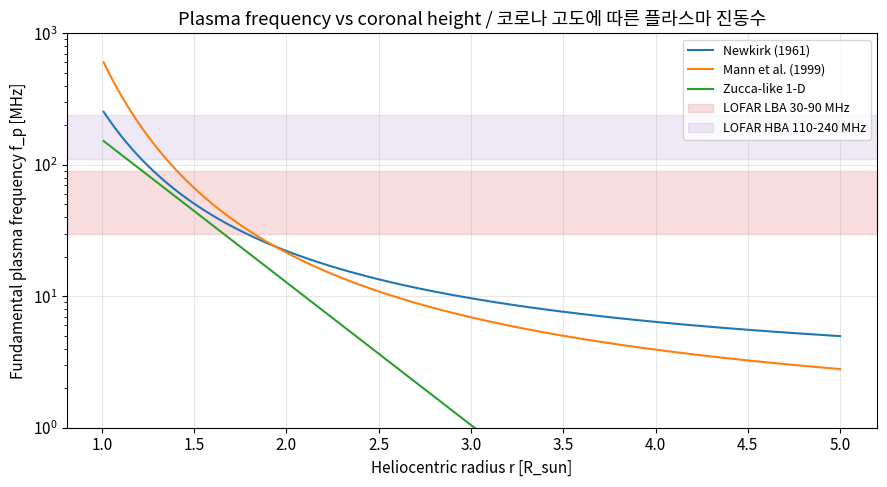
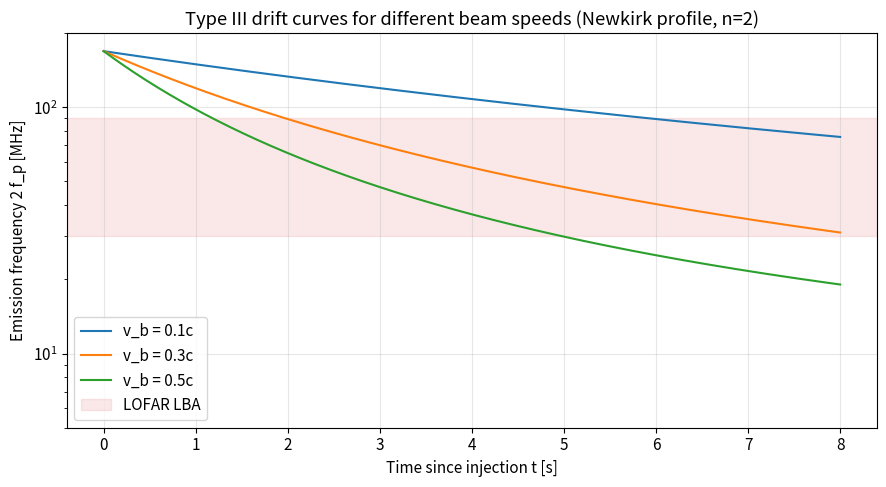
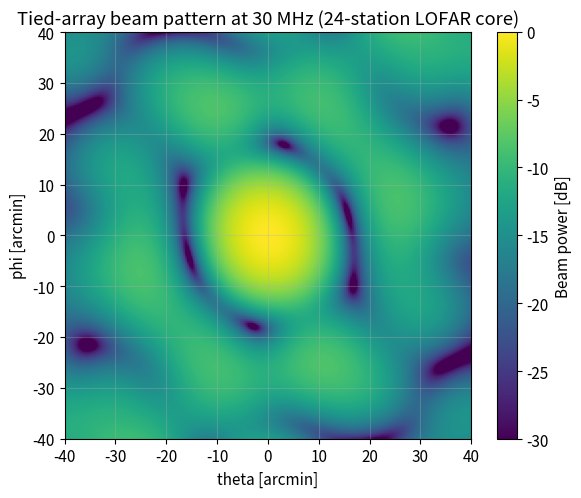
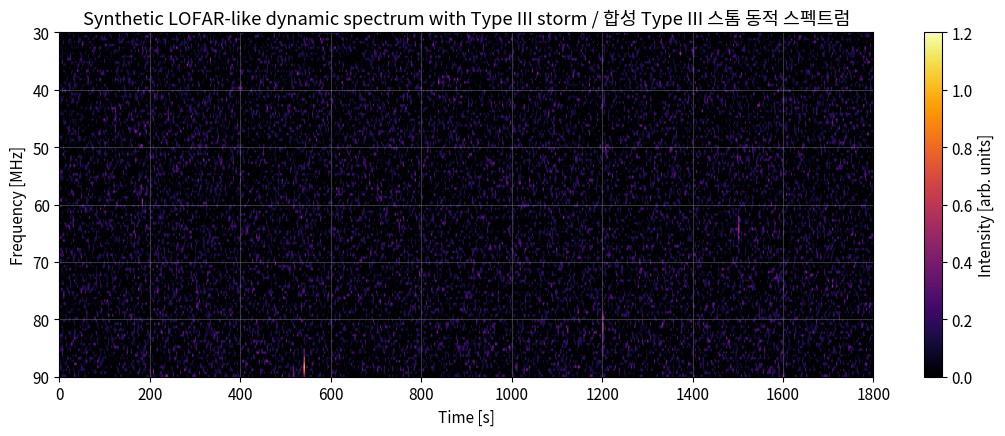
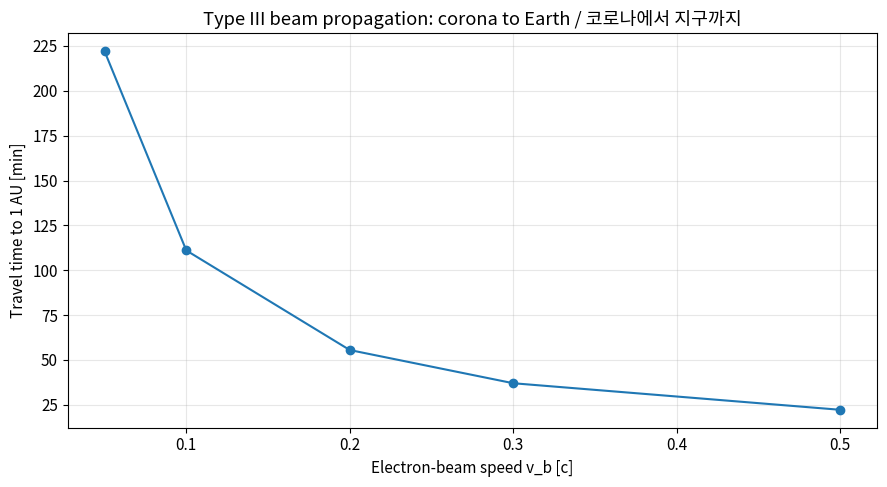
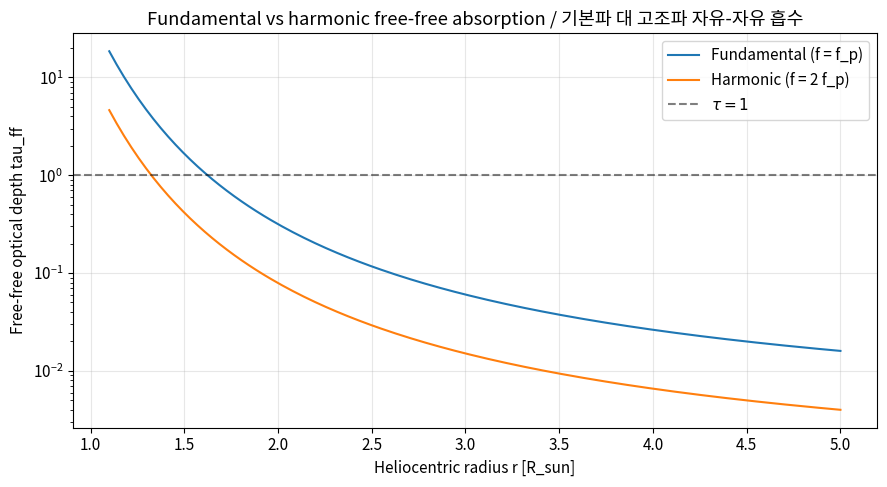

Here is the Python script that generated these plots, in order:
"""Imports and global constants.

This cell sets up the numerical libraries and physical constants used
throughout the notebook. All quantities follow CGS where convenient,
with electron densities in cm^-3 and frequencies in Hz/MHz.
"""

import numpy as np
import matplotlib.pyplot as plt

R_SUN_CM: float = 6.957e10  # Solar radius in cm
C_LIGHT_CM: float = 2.998e10  # Speed of light in cm/s
AU_CM: float = 1.496e13  # 1 Astronomical Unit in cm
C_PLASMA: float = 8980.0  # Hz * cm^(3/2); plasma-frequency constant

plt.rcParams.update({
    'figure.figsize': (9, 5),
    'axes.grid': True,
    'grid.alpha': 0.3,
    'font.size': 11,
})

def newkirk_density(r_rsun: np.ndarray, fold: float = 1.0) -> np.ndarray:
    """Newkirk (1961) radial coronal electron-density model.

    n_e(r) = fold * 4.2e4 * 10^(4.32 / r)  [cm^-3], r in R_sun.

    Args:
        r_rsun: Heliocentric radius in solar radii.
        fold: Multiplicative fold factor (1 for normal streamer, 4 for dense).

    Returns:
        Electron density in cm^-3 at each r.
    """
    return fold * 4.2e4 * 10 ** (4.32 / r_rsun)


def mann_density(r_rsun: np.ndarray) -> np.ndarray:
    """Mann et al. (1999) hydrostatic coronal electron-density model.

    A simplified isothermal hydrostatic profile with T ~ 1.4 MK.

    Args:
        r_rsun: Heliocentric radius in solar radii.

    Returns:
        Electron density in cm^-3 at each r.
    """
    n0 = 5.14e9
    A = 13.6
    return n0 * np.exp(A * (1.0 / r_rsun - 1.0))


def zucca_like_density(r_rsun: np.ndarray) -> np.ndarray:
    """Simplified Zucca-like 1-D radial approximation for illustration.

    This is not the true 2-D DEM+pB map of Zucca et al. (2014) but a
    representative radial slice intermediate between Newkirk and Mann.

    Args:
        r_rsun: Heliocentric radius in solar radii.

    Returns:
        Electron density in cm^-3 at each r.
    """
    return 3.0e8 * np.exp(-5.0 * (r_rsun - 1.0))


def plasma_frequency(n_e: np.ndarray) -> np.ndarray:
    """Compute plasma frequency f_p = C * sqrt(N_e).

    Args:
        n_e: Electron density in cm^-3.

    Returns:
        Plasma frequency in Hz.
    """
    return C_PLASMA * np.sqrt(n_e)


r = np.linspace(1.01, 5.0, 400)
fp_newkirk = plasma_frequency(newkirk_density(r)) / 1e6
fp_mann = plasma_frequency(mann_density(r)) / 1e6
fp_zucca = plasma_frequency(zucca_like_density(r)) / 1e6

fig, ax = plt.subplots()
ax.plot(r, fp_newkirk, label='Newkirk (1961)')
ax.plot(r, fp_mann, label='Mann et al. (1999)')
ax.plot(r, fp_zucca, label='Zucca-like 1-D')
ax.axhspan(30, 90, alpha=0.15, color='C3', label='LOFAR LBA 30-90 MHz')
ax.axhspan(110, 240, alpha=0.15, color='C4', label='LOFAR HBA 110-240 MHz')
ax.set_xlabel('Heliocentric radius r [R_sun]')
ax.set_ylabel('Fundamental plasma frequency f_p [MHz]')
ax.set_yscale('log')
ax.set_ylim(1, 1000)
ax.set_title('Plasma frequency vs coronal height / 코로나 고도에 따른 플라스마 진동수')
ax.legend(loc='upper right', fontsize=9)
plt.tight_layout()
plt.show()

def type3_drift(v_beam_c: float, r0_rsun: float = 1.5,
                t_max_s: float = 10.0, n_harmonic: int = 2,
                density_fn=newkirk_density) -> tuple:
    """Compute Type III drift curve f(t) for a radially moving electron beam.

    Args:
        v_beam_c: Beam speed in units of c.
        r0_rsun: Starting heliocentric radius in R_sun.
        t_max_s: Duration of the trajectory in seconds.
        n_harmonic: Plasma emission harmonic number (1=fundamental, 2=harmonic).
        density_fn: A callable n_e(r) in cm^-3.

    Returns:
        Tuple of (t_array_s, f_array_MHz, r_array_rsun).
    """
    t = np.linspace(0.0, t_max_s, 500)
    dr_per_s_rsun = v_beam_c * C_LIGHT_CM / R_SUN_CM
    r_t = r0_rsun + dr_per_s_rsun * t
    ne = density_fn(r_t)
    f_mhz = n_harmonic * plasma_frequency(ne) / 1e6
    return t, f_mhz, r_t


fig, ax = plt.subplots()
for v_c, colour in zip([0.1, 0.3, 0.5], ['C0', 'C1', 'C2']):
    t, f_mhz, r_t = type3_drift(v_c, r0_rsun=1.3, t_max_s=8.0)
    ax.plot(t, f_mhz, color=colour, label=f'v_b = {v_c:.1f}c')

ax.set_xlabel('Time since injection t [s]')
ax.set_ylabel('Emission frequency 2 f_p [MHz]')
ax.set_ylim(5, 200)
ax.set_yscale('log')
ax.axhspan(30, 90, alpha=0.1, color='C3', label='LOFAR LBA')
ax.set_title('Type III drift curves for different beam speeds (Newkirk profile, n=2)')
ax.legend()
plt.tight_layout()
plt.show()

# Compute drift rates numerically around f = 50 MHz
for v_c in [0.1, 0.3, 0.5]:
    t, f_mhz, _ = type3_drift(v_c, r0_rsun=1.3, t_max_s=8.0)
    idx = np.argmin(np.abs(f_mhz - 50.0))
    df_dt = np.gradient(f_mhz, t)[idx]
    print(f'  v_b = {v_c:.1f}c  ->  df/dt near 50 MHz = {df_dt:+.2f} MHz/s')

def tied_array_beam(positions_m: np.ndarray, wavelength_m: float,
                    theta_arcmin: np.ndarray, phi_arcmin: np.ndarray,
                    pointing: tuple = (0.0, 0.0)) -> np.ndarray:
    """Synthesize a tied-array beam power pattern.

    Implements W(theta, phi) = sum_n w_n * exp(i k . r_n) with uniform weights.

    Args:
        positions_m: (N, 2) array of station x, y positions in metres.
        wavelength_m: Observing wavelength in metres.
        theta_arcmin: 1D array of offsets in one sky direction (arcmin).
        phi_arcmin: 1D array of offsets in the orthogonal sky direction (arcmin).
        pointing: (theta0, phi0) beam pointing in arcmin.

    Returns:
        2D array |W|^2 over the (theta, phi) sky grid, normalised to its peak.
    """
    arcmin_to_rad = np.pi / (180.0 * 60.0)
    theta_rad = theta_arcmin * arcmin_to_rad
    phi_rad = phi_arcmin * arcmin_to_rad
    theta0 = pointing[0] * arcmin_to_rad
    phi0 = pointing[1] * arcmin_to_rad
    k = 2.0 * np.pi / wavelength_m
    tg, pg = np.meshgrid(theta_rad, phi_rad, indexing='ij')
    W = np.zeros_like(tg, dtype=np.complex128)
    for x, y in positions_m:
        phase_target = k * (x * tg + y * pg)
        phase_point = k * (x * theta0 + y * phi0)
        W += np.exp(1j * (phase_target - phase_point))
    W /= len(positions_m)
    return np.abs(W) ** 2


rng = np.random.default_rng(seed=42)
N_stations = 24
baseline_m = 2000.0
positions = rng.uniform(-baseline_m / 2, baseline_m / 2, size=(N_stations, 2))

theta_grid = np.linspace(-40, 40, 200)
phi_grid = np.linspace(-40, 40, 200)

for freq_mhz in [30.0, 60.0, 90.0]:
    wl_m = 3e8 / (freq_mhz * 1e6)
    W_pow = tied_array_beam(positions, wl_m, theta_grid, phi_grid)
    # Measure FWHM along theta at phi = 0
    cut = W_pow[:, len(phi_grid) // 2]
    half_max = cut.max() / 2
    crossings = np.where(np.diff(np.sign(cut - half_max)))[0]
    if len(crossings) >= 2:
        fwhm = theta_grid[crossings[-1]] - theta_grid[crossings[0]]
    else:
        fwhm = float('nan')
    # Compare with theoretical 1.22 lambda / B
    fwhm_theory_arcmin = 1.22 * wl_m / baseline_m * (180 * 60 / np.pi)
    print(f'  f = {freq_mhz:.0f} MHz:  measured FWHM = {fwhm:.1f}\';  '
          f'1.22 lambda/B = {fwhm_theory_arcmin:.1f}\' ')

# Plot 30 MHz pattern in 2D
wl_30 = 3e8 / 30e6
W_30 = tied_array_beam(positions, wl_30, theta_grid, phi_grid)
fig, ax = plt.subplots(figsize=(6, 5))
im = ax.imshow(10 * np.log10(W_30 + 1e-6), extent=[-40, 40, -40, 40],
               origin='lower', cmap='viridis', vmin=-30, vmax=0)
cbar = plt.colorbar(im, ax=ax)
cbar.set_label('Beam power [dB]')
ax.set_xlabel('theta [arcmin]')
ax.set_ylabel('phi [arcmin]')
ax.set_title('Tied-array beam pattern at 30 MHz (24-station LOFAR core)')
plt.tight_layout()
plt.show()

def synthetic_dynamic_spectrum(t_s: np.ndarray, f_mhz: np.ndarray,
                                bursts: list, noise_level: float = 0.1) -> np.ndarray:
    """Build a 2D synthetic dynamic spectrum containing Type III bursts.

    Each burst is characterised by (t0, v_beam_c, r0, amplitude, width_s).

    Args:
        t_s: 1D array of time samples in seconds.
        f_mhz: 1D array of frequency samples in MHz.
        bursts: List of tuples (t0_s, v_beam_c, r0_rsun, amp, width_s).
        noise_level: Standard deviation of additive Gaussian noise.

    Returns:
        2D array of intensity (f, t) in arbitrary units.
    """
    rng_local = np.random.default_rng(seed=7)
    dyn_spec = rng_local.normal(0, noise_level, size=(len(f_mhz), len(t_s)))
    for t0_s, v_c, r0, amp, wid in bursts:
        t_rel = t_s - t0_s
        dr_per_s = v_c * C_LIGHT_CM / R_SUN_CM
        r_track = r0 + dr_per_s * np.maximum(t_rel, 0)
        f_track_mhz = 2.0 * plasma_frequency(newkirk_density(r_track)) / 1e6
        for i, f_i in enumerate(f_mhz):
            # Gaussian ridge around f_track with temporal envelope
            dist_f = np.abs(f_i - f_track_mhz)
            env_t = np.exp(-((t_rel) / wid) ** 2) * (t_rel >= -wid)
            ridge = amp * env_t * np.exp(-(dist_f / 3.0) ** 2)
            dyn_spec[i] += ridge
    return dyn_spec


t_s = np.linspace(0, 1800, 600)  # 30 min at 3 s cadence (illustrative)
f_mhz = np.linspace(30, 90, 120)
bursts_list = [
    (120.0, 0.5, 1.3, 1.0, 3.0),
    (300.0, 0.3, 1.2, 0.8, 4.0),
    (540.0, 0.55, 1.35, 1.2, 2.5),
    (900.0, 0.4, 1.25, 0.9, 3.5),
    (1200.0, 0.35, 1.3, 0.7, 4.0),
    (1500.0, 0.5, 1.2, 1.1, 3.0),
]
spec = synthetic_dynamic_spectrum(t_s, f_mhz, bursts_list, noise_level=0.15)

fig, ax = plt.subplots(figsize=(11, 4.5))
im = ax.imshow(spec, aspect='auto', origin='upper',
               extent=[t_s[0], t_s[-1], f_mhz[-1], f_mhz[0]],
               cmap='inferno', vmin=0, vmax=1.2)
plt.colorbar(im, ax=ax, label='Intensity [arb. units]')
ax.set_xlabel('Time [s]')
ax.set_ylabel('Frequency [MHz]')
ax.set_title('Synthetic LOFAR-like dynamic spectrum with Type III storm / 합성 Type III 스톰 동적 스펙트럼')
plt.tight_layout()
plt.show()

def parker_spiral_length_au(v_sw_kms: float = 450.0, r_au: float = 1.0) -> float:
    """Approximate length of a Parker-spiral field line from the Sun to r_au.

    At 1 AU the spiral angle is ~45 degrees, so the path length is
    approximately r_au / cos(spiral_angle).

    Args:
        v_sw_kms: Solar wind speed in km/s.
        r_au: Heliocentric distance in AU.

    Returns:
        Field-line path length in AU.
    """
    omega_sun = 2.66e-6  # rad/s, solar equatorial rotation
    v_sw_cm = v_sw_kms * 1e5
    r_cm = r_au * AU_CM
    spiral_angle = np.arctan(omega_sun * r_cm / v_sw_cm)
    return r_au / np.cos(spiral_angle)


L_au = parker_spiral_length_au(v_sw_kms=450.0, r_au=1.0)
L_cm = L_au * AU_CM
v_beam_fracs = np.array([0.05, 0.1, 0.2, 0.3, 0.5])
t_travel_s = L_cm / (v_beam_fracs * C_LIGHT_CM)

print(f'Parker-spiral length at 1 AU: {L_au:.2f} AU')
print('Beam speed [c]     Travel time [min]')
for v_c, t_s_val in zip(v_beam_fracs, t_travel_s):
    print(f'      {v_c:.2f}              {t_s_val / 60:.1f}')

fig, ax = plt.subplots()
ax.plot(v_beam_fracs, t_travel_s / 60, 'o-')
ax.set_xlabel('Electron-beam speed v_b [c]')
ax.set_ylabel('Travel time to 1 AU [min]')
ax.set_title('Type III beam propagation: corona to Earth / 코로나에서 지구까지')
plt.tight_layout()
plt.show()

def free_free_tau(n_e: np.ndarray, T_K: float, f_hz: np.ndarray,
                  path_cm: float) -> np.ndarray:
    """Compute free-free (bremsstrahlung) optical depth.

    Standard CGS expression (approximate, Gaunt ~ 1):
        tau_ff = 0.2 * n_e^2 * T^(-3/2) * f^(-2) * L
    with n_e in cm^-3, T in K, f in Hz, L in cm.

    Args:
        n_e: Electron density in cm^-3.
        T_K: Electron temperature in K.
        f_hz: Frequency in Hz.
        path_cm: Path length through emitting plasma in cm.

    Returns:
        Dimensionless optical depth.
    """
    return 0.2 * n_e ** 2 * T_K ** (-1.5) * f_hz ** (-2) * path_cm


r_grid = np.linspace(1.1, 5.0, 200)
ne = newkirk_density(r_grid)
fp_hz = plasma_frequency(ne)
f_fund = fp_hz
f_harm = 2.0 * fp_hz
path_cm = 0.5 * R_SUN_CM  # typical emission region path length
T_corona = 1.4e6

tau_fund = free_free_tau(ne, T_corona, f_fund, path_cm)
tau_harm = free_free_tau(ne, T_corona, f_harm, path_cm)

fig, ax = plt.subplots()
ax.plot(r_grid, tau_fund, label=r'Fundamental (f = f_p)')
ax.plot(r_grid, tau_harm, label=r'Harmonic (f = 2 f_p)')
ax.axhline(1, color='k', linestyle='--', alpha=0.5, label=r'$\tau = 1$')
ax.set_xlabel('Heliocentric radius r [R_sun]')
ax.set_ylabel('Free-free optical depth tau_ff')
ax.set_yscale('log')
ax.set_title('Fundamental vs harmonic free-free absorption / 기본파 대 고조파 자유-자유 흡수')
ax.legend()
plt.tight_layout()
plt.show()

# Show the 4x-in-frequency factor -> 16x in tau
idx = np.argmin(np.abs(r_grid - 2.0))
print(f'At r = 2.0 R_sun: tau_fund = {tau_fund[idx]:.3e},  tau_harm = {tau_harm[idx]:.3e}')
print(f'Ratio tau_fund / tau_harm = {tau_fund[idx] / tau_harm[idx]:.2f}  (expected 4)')
